Dataset: testgit (GitHub, vmohana/testgit). Classes: centred, hexagonal, noise, oblique, rectangular, square.

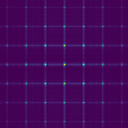
Label: square

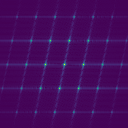
Label: centred

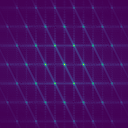
Label: hexagonal

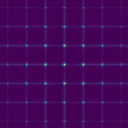
Label: rectangular

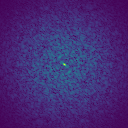
Label: noise

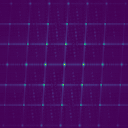
Label: oblique
